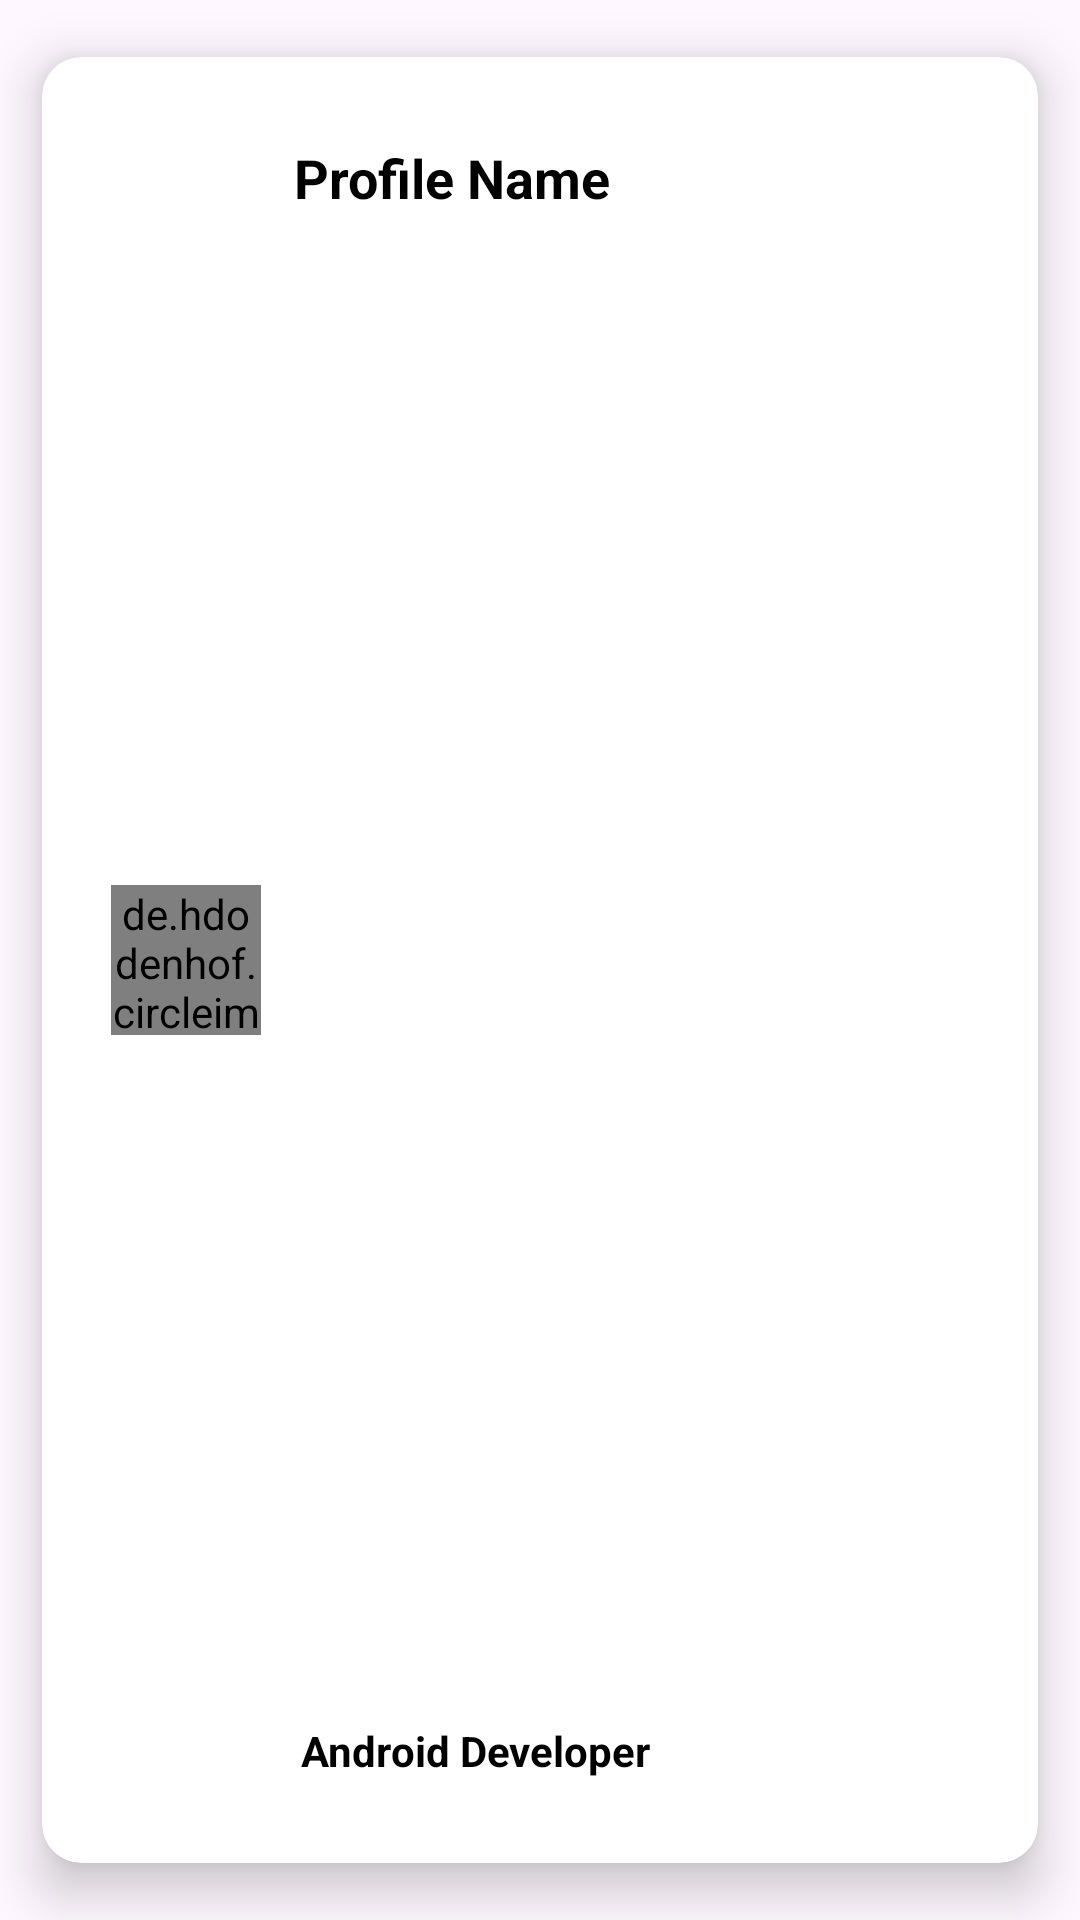

Android layout source for this screen:
<!-- AndroidManifest.xml: application theme Theme.Pakhi -->
<!-- res/layout/profile_items.xml -->
<?xml version="1.0" encoding="utf-8"?>
<androidx.cardview.widget.CardView xmlns:android="http://schemas.android.com/apk/res/android"
    xmlns:tools="http://schemas.android.com/tools"
    android:layout_width="match_parent"
    android:layout_height="wrap_content"
    xmlns:app="http://schemas.android.com/apk/res-auto"
    app:cardCornerRadius="13dp"
    app:cardElevation="10dp"
    app:cardUseCompatPadding="true">


    <androidx.constraintlayout.widget.ConstraintLayout
        android:layout_width="match_parent"
        android:layout_height="match_parent"
        android:layout_margin="10dp"
        android:padding="13dp">

        <de.hdodenhof.circleimageview.CircleImageView
            android:id="@+id/profileImg"
            android:layout_width="50dp"
            android:layout_height="50dp"
            android:src="@drawable/baseline_person_outline_24"
            app:civ_border_width="2dp"
            app:layout_constraintBottom_toBottomOf="parent"
            app:layout_constraintStart_toStartOf="parent"
            app:layout_constraintTop_toTopOf="parent" />

        <TextView
            android:id="@+id/profileName"
            android:layout_width="wrap_content"
            android:layout_height="wrap_content"
            android:layout_margin="5dp"
            android:layout_marginTop="16dp"
            android:text="Profile Name"
            android:textColor="@color/black"
            android:textSize="18sp"
            android:textStyle="bold"
            app:layout_constraintEnd_toEndOf="parent"
            app:layout_constraintHorizontal_bias="0.051"
            app:layout_constraintStart_toEndOf="@+id/profileImg"
            app:layout_constraintTop_toTopOf="parent" />

        <TextView
            android:id="@+id/profilePro"
            android:layout_width="wrap_content"
            android:layout_height="wrap_content"
            android:layout_margin="5dp"
            android:layout_marginBottom="16dp"
            android:text="Android Developer"
            android:textColor="@color/black"
            android:textStyle="bold"
            app:layout_constraintBottom_toBottomOf="parent"
            app:layout_constraintEnd_toEndOf="parent"
            app:layout_constraintHorizontal_bias="0.076"
            app:layout_constraintStart_toEndOf="@+id/profileImg"
            app:layout_constraintTop_toBottomOf="@+id/profileName"
            app:layout_constraintVertical_bias="1.0" />

    </androidx.constraintlayout.widget.ConstraintLayout>

</androidx.cardview.widget.CardView>
<!-- resources referenced by this layout -->
<resources>
  <style name="Theme.Pakhi" parent="Base.Theme.Pakhi" />
  <style name="Base.Theme.Pakhi" parent="Theme.Material3.DayNight.NoActionBar">
          
          
      </style>
  <!-- not gathered from this repository: default colours our renderer supplied (Android Studio template values) -->
  <color name="black">#FF000000</color>
</resources>
